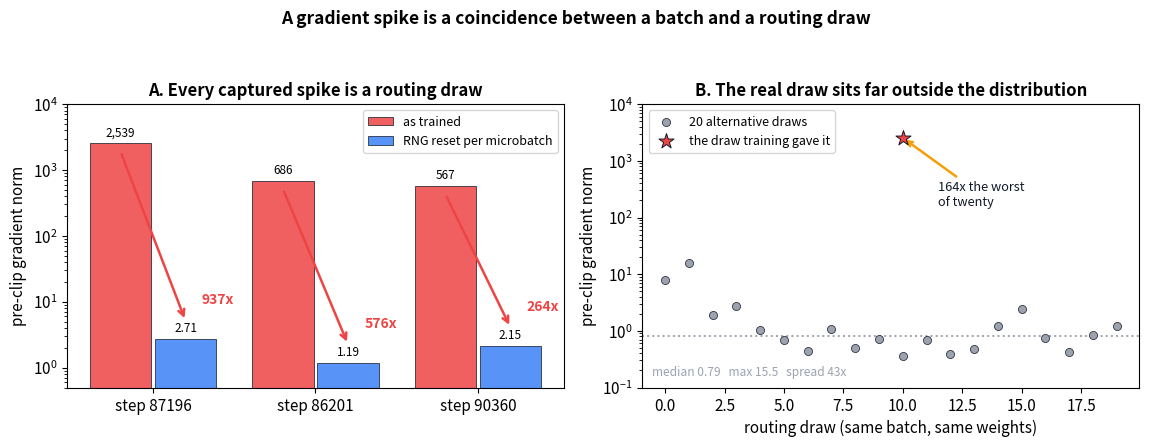

Write the Python code that produced this figure.
"""Figure for Gradient_Spikes_as_Routing_Conjunctions.md.

One PNG. Every number is measured on an A100 (2026-09-13) against the
step-87196/86201/90360 spikebatch captures -- nothing here is synthetic.

  rc_conjunction.png  -- Panel A: each captured spike collapses to the
                         ordinary baseline when the RNG is reset so every
                         microbatch draws the same routing noise. Panel B:
                         the spiking batch of step 87196 replayed under 20
                         fresh routing draws, against the draw training
                         actually gave it (harness validated to 0.05%).

Run:  python3 _make_routing_conjunction_figs.py
"""
import numpy as np
import matplotlib.pyplot as plt

plt.rcParams.update({"font.size": 11, "axes.titlesize": 12,
                     "axes.titleweight": "bold", "figure.dpi": 150})
RED, BLUE, GREY, DARK, AMBER = "#EF4444", "#3B82F6", "#9CA3AF", "#111827", "#F59E0B"

STEPS = [(87196, 2539.20, 2.71), (86201, 685.56, 1.19), (90360, 567.26, 2.15)]
# 20 alternative routing draws, rescaled to the in-context (loss/4) convention
DRAWS = np.array([31.93, 62.07, 7.50, 10.97, 4.12, 2.77, 1.76, 4.36, 1.99,
                  2.83, 1.43, 2.77, 1.53, 1.89, 4.94, 9.88, 2.96, 1.66,
                  3.40, 4.89]) / 4.0
REAL = 2538.96

fig, (axA, axB) = plt.subplots(1, 2, figsize=(11.6, 4.5))

x = np.arange(len(STEPS))
axA.bar(x - 0.2, [s[1] for s in STEPS], 0.38, color=RED, alpha=0.85,
        edgecolor=DARK, lw=0.6, label="as trained")
axA.bar(x + 0.2, [s[2] for s in STEPS], 0.38, color=BLUE, alpha=0.85,
        edgecolor=DARK, lw=0.6, label="RNG reset per microbatch")
axA.set_yscale("log"); axA.set_ylim(0.5, 1e4)
axA.set_xticks(x); axA.set_xticklabels([f"step {s[0]}" for s in STEPS])
axA.set_ylabel("pre-clip gradient norm")
axA.set_title("A. Every captured spike is a routing draw")
axA.legend(fontsize=9, loc="upper right")
for xi, (_, a, b) in zip(x, STEPS):
    axA.text(xi - 0.2, a * 1.3, f"{a:,.0f}", ha="center", fontsize=8.5)
    axA.text(xi + 0.2, b * 1.3, f"{b:.2f}", ha="center", fontsize=8.5)
    axA.annotate("", xy=(xi + 0.2, b * 1.9), xytext=(xi - 0.2, a * 0.75),
                 arrowprops=dict(arrowstyle="->", color=RED, lw=1.8))
    axA.text(xi + 0.30, b * 3.4, f"{a/b:.0f}x", ha="left", fontsize=10,
             color=RED, fontweight="bold")

axB.scatter(np.arange(len(DRAWS)), DRAWS, s=34, color=GREY,
            edgecolor=DARK, lw=0.5, zorder=3, label="20 alternative draws")
axB.axhline(np.median(DRAWS), color=GREY, ls=":", lw=1.4)
axB.scatter([len(DRAWS) / 2], [REAL], s=130, marker="*", color=RED,
            edgecolor=DARK, lw=0.7, zorder=4, label="the draw training gave it")
axB.set_yscale("log"); axB.set_ylim(0.1, 1e4)
axB.set_xlabel("routing draw (same batch, same weights)")
axB.set_ylabel("pre-clip gradient norm")
axB.set_title("B. The real draw sits far outside the distribution")
axB.legend(fontsize=9, loc="upper left")
axB.annotate(f"{REAL / DRAWS.max():.0f}x the worst\nof twenty",
             xy=(len(DRAWS) / 2, REAL), xytext=(11.5, 160),
             fontsize=9.2, color=DARK,
             arrowprops=dict(arrowstyle="->", color=AMBER, lw=1.8))
axB.text(0.02, 0.04, f"median {np.median(DRAWS):.2f}   max {DRAWS.max():.1f}"
         f"   spread {DRAWS.max()/DRAWS.min():.0f}x",
         transform=axB.transAxes, fontsize=8.6, color=GREY)

fig.suptitle("A gradient spike is a coincidence between a batch and a "
             "routing draw", fontsize=12.5, fontweight="bold")
fig.tight_layout(rect=(0, 0, 1, 0.93))
fig.savefig("rc_conjunction.png", bbox_inches="tight")
print(f"draws: median {np.median(DRAWS):.2f}  max {DRAWS.max():.2f}  "
      f"real/max {REAL/DRAWS.max():.0f}x  real/median {REAL/np.median(DRAWS):.0f}x")
